Image classification data set "dataset" (miloszeljko00/AgroScan on GitHub). Class labels (10): tomato bacterial spot, tomato early blight, tomato late blight, tomato leaf mold, tomato septoria leaf spot, tomato spider mites two spotted spider mite, tomato target spot, tomato yellow leaf curl virus, tomato mosaic virus, tomato healthy.

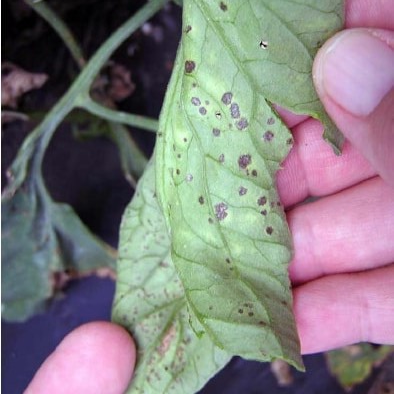
Label: tomato bacterial spot

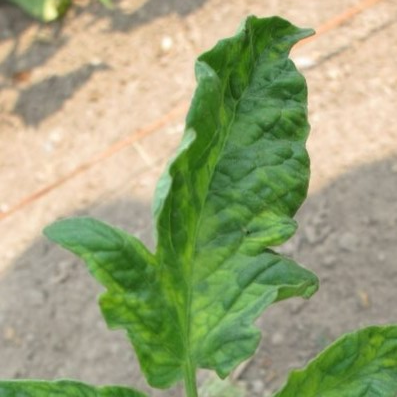
Label: tomato mosaic virus

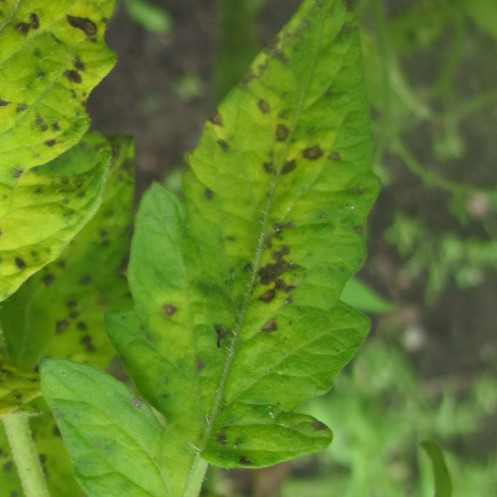
Label: tomato septoria leaf spot

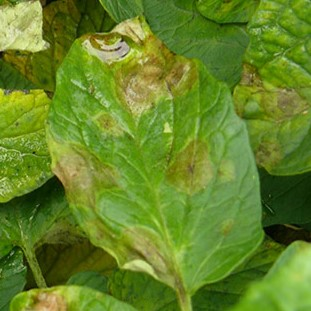
Label: tomato late blight

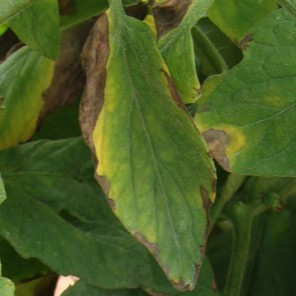
Label: tomato early blight

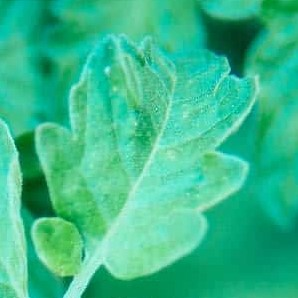
Label: tomato healthy
